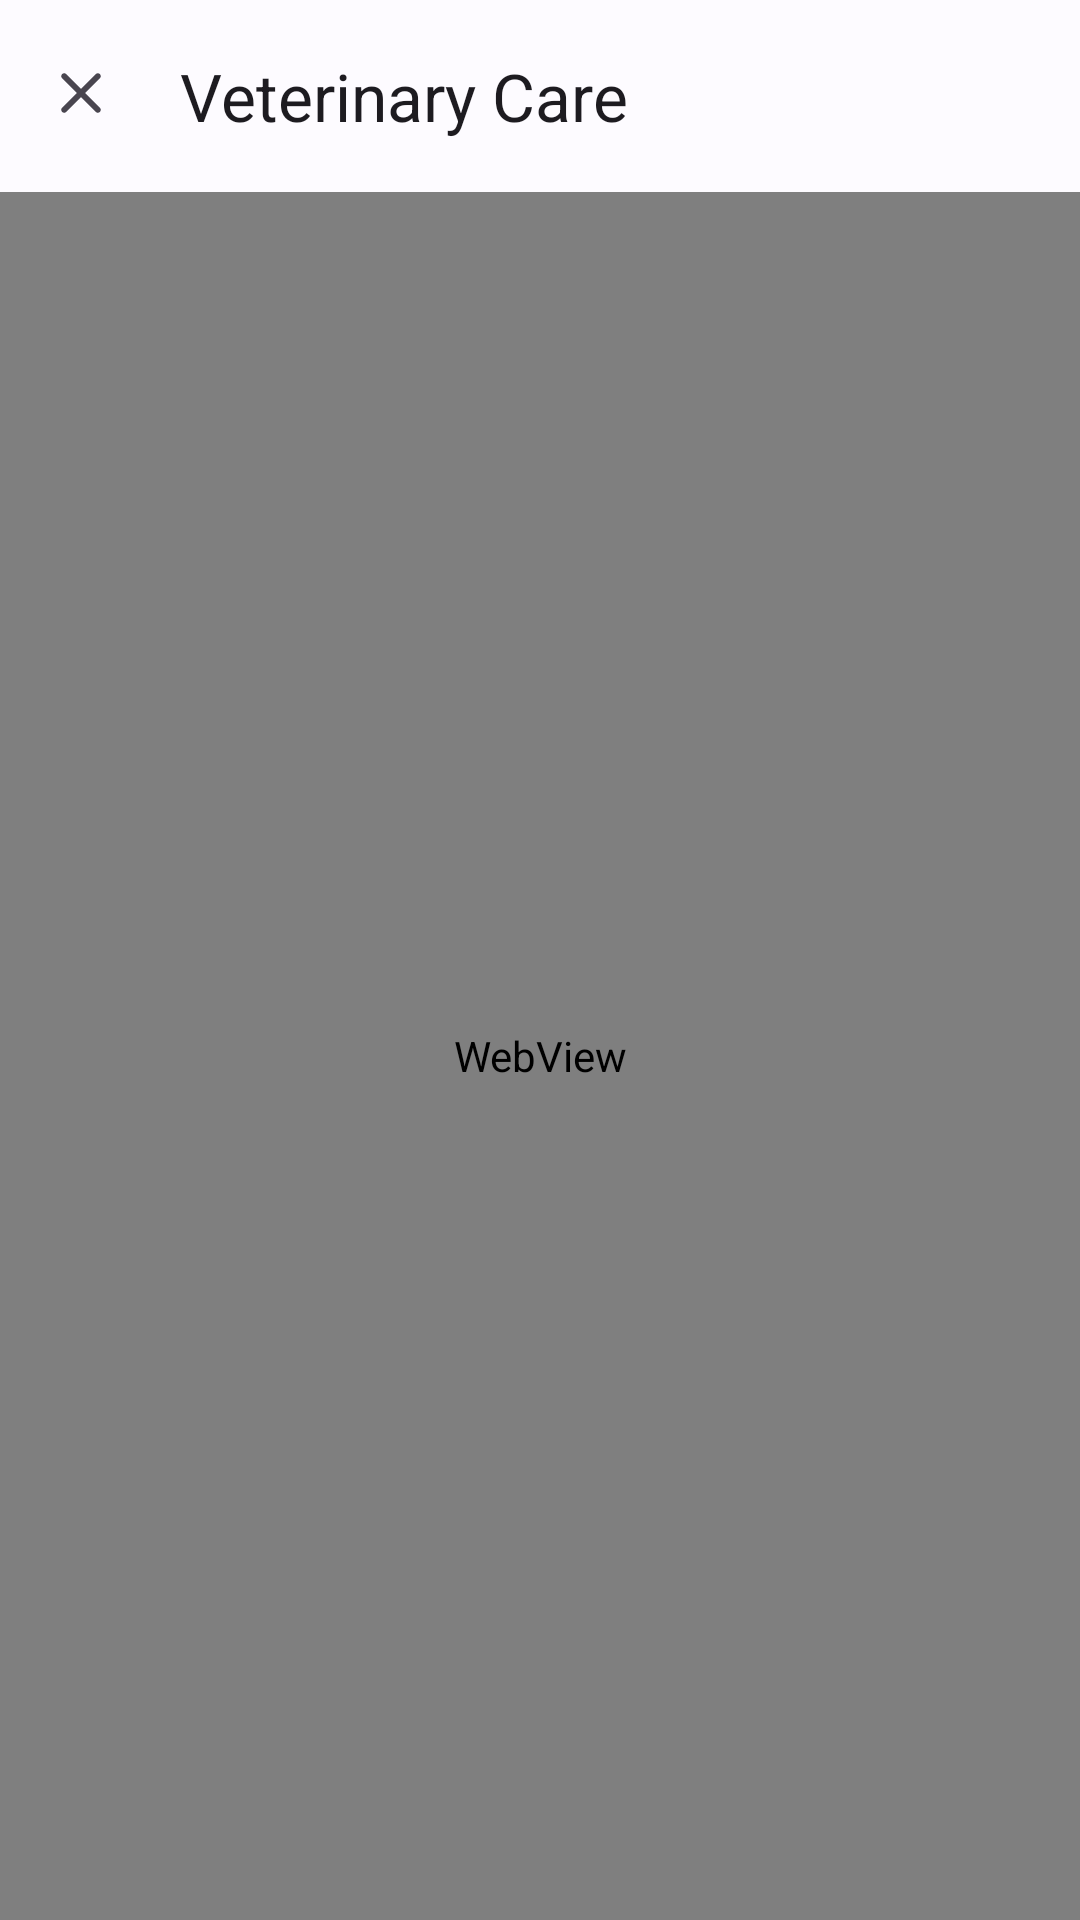

Here is an Android app screen rendered from its layout file. Give the layout XML and the strings, colors and styles it references.
<!-- AndroidManifest.xml: application theme Theme.VeterinaryCare -->
<!-- res/layout/web_view_activity.xml -->
<?xml version="1.0" encoding="utf-8"?>
<androidx.appcompat.widget.LinearLayoutCompat xmlns:android="http://schemas.android.com/apk/res/android"
    xmlns:app="http://schemas.android.com/apk/res-auto"
    android:layout_width="match_parent"
    android:layout_height="match_parent"
    xmlns:tools="http://schemas.android.com/tools"
    android:orientation="vertical"
    tools:context=".Activities.WebViewActivity">

    <com.google.android.material.appbar.AppBarLayout
        android:id="@+id/appBarLayout"
        android:layout_width="match_parent"
        android:layout_height="wrap_content"
        android:fitsSystemWindows="true">

    <com.google.android.material.appbar.MaterialToolbar
        android:id="@+id/topAppToolBar"
        android:layout_width="match_parent"
        android:layout_height="?attr/actionBarSize"
        app:title="@string/app_name"
        style="@style/MaterialAlertDialog.MaterialComponents.Title.Text"
        app:navigationIcon="@drawable/round_clear_24"
        >

    </com.google.android.material.appbar.MaterialToolbar>

    </com.google.android.material.appbar.AppBarLayout>

    <WebView
        android:id="@+id/webView"
        android:layout_width="match_parent"
        android:layout_height="match_parent" />

</androidx.appcompat.widget.LinearLayoutCompat>
<!-- resources referenced by this layout -->
<resources>
  <!-- drawable round_clear_24 (drawable) -->
  <vector xmlns:android="http://schemas.android.com/apk/res/android"
      android:width="26dp"
      android:height="26dp"
      android:viewportWidth="26"
      android:viewportHeight="26"
      android:tint="?attr/colorControlNormal">
    <path
        android:fillColor="@android:color/white"
        android:pathData="M18.3,5.71c-0.39,-0.39 -1.02,-0.39 -1.41,0L12,10.59 7.11,5.7c-0.39,-0.39 -1.02,-0.39 -1.41,0 -0.39,0.39 -0.39,1.02 0,1.41L10.59,12 5.7,16.89c-0.39,0.39 -0.39,1.02 0,1.41 0.39,0.39 1.02,0.39 1.41,0L12,13.41l4.89,4.89c0.39,0.39 1.02,0.39 1.41,0 0.39,-0.39 0.39,-1.02 0,-1.41L13.41,12l4.89,-4.89c0.38,-0.38 0.38,-1.02 0,-1.4z"/>
  </vector>
  <string name="app_name">Veterinary Care</string>
  <color name="md_theme_light_primary">#335CA8</color>
  <color name="md_theme_light_onPrimary">#FFFFFF</color>
  <color name="md_theme_light_primaryContainer">#D7E2FF</color>
  <color name="md_theme_light_onPrimaryContainer">#001944</color>
  <color name="md_theme_light_secondary">#575E71</color>
  <color name="md_theme_light_onSecondary">#FFFFFF</color>
  <color name="md_theme_light_secondaryContainer">#DBE2F9</color>
  <color name="md_theme_light_onSecondaryContainer">#141B2C</color>
  <color name="md_theme_light_tertiary">#715573</color>
  <color name="md_theme_light_onTertiary">#FFFFFF</color>
  <color name="md_theme_light_tertiaryContainer">#FCD7FB</color>
  <color name="md_theme_light_onTertiaryContainer">#2A132D</color>
  <color name="md_theme_light_error">#BA1B1B</color>
  <color name="md_theme_light_errorContainer">#FFDAD4</color>
  <color name="md_theme_light_onError">#FFFFFF</color>
  <color name="md_theme_light_onErrorContainer">#410001</color>
  <color name="md_theme_light_background">#FDFBFF</color>
  <color name="md_theme_light_onBackground">#1B1B1E</color>
  <color name="md_theme_light_surface">#FDFBFF</color>
  <color name="md_theme_light_onSurface">#1B1B1E</color>
  <color name="md_theme_light_surfaceVariant">#E1E2EC</color>
  <color name="md_theme_light_onSurfaceVariant">#44464E</color>
  <color name="md_theme_light_outline">#75777F</color>
  <color name="md_theme_light_inverseOnSurface">#F2F0F4</color>
  <color name="md_theme_light_inverseSurface">#303033</color>
  <color name="md_theme_light_primaryInverse">#ACC6FF</color>
</resources>
